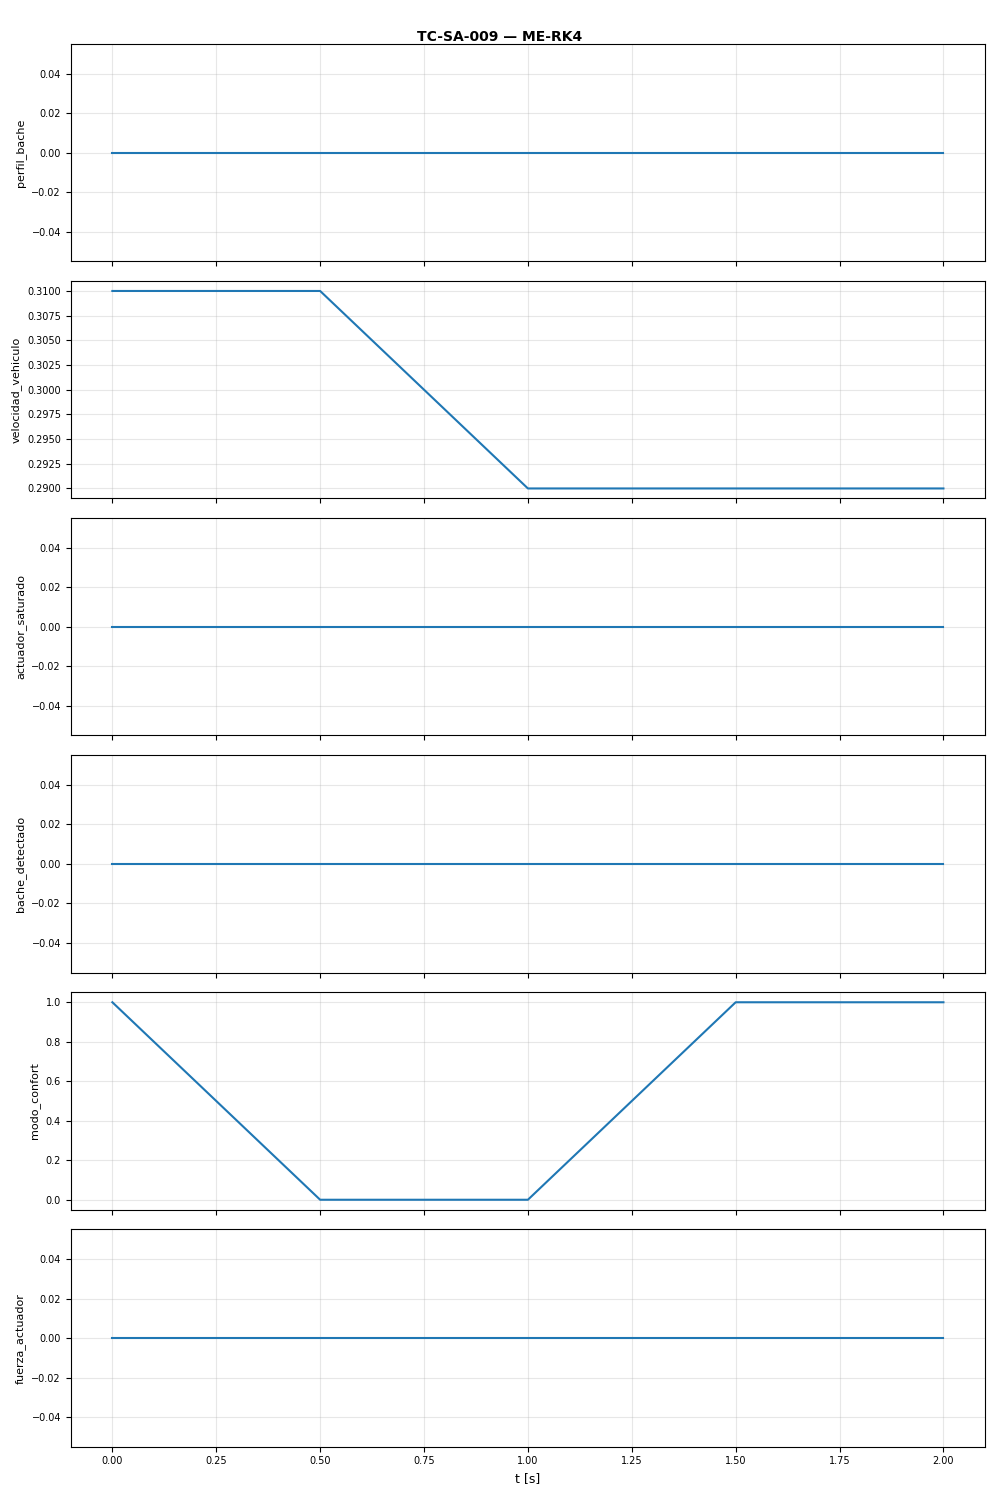

The file beside this chart, header and first rows:
t, perfil_bache, velocidad_vehiculo, actuador_saturado, bache_detectado, modo_confort, fuerza_actuador
0.0, 0.0, 0.31, 0.0, 0.0, 1.0, -0.0
0.5, 0.0, 0.31, 0.0, 0.0, 0.0, -0.0
1.0, 0.0, 0.29, 0.0, 0.0, 0.0, -0.0
1.5, 0.0, 0.29, 0.0, 0.0, 1.0, -0.0
2.0, 0.0, 0.29, 0.0, 0.0, 1.0, -0.0
